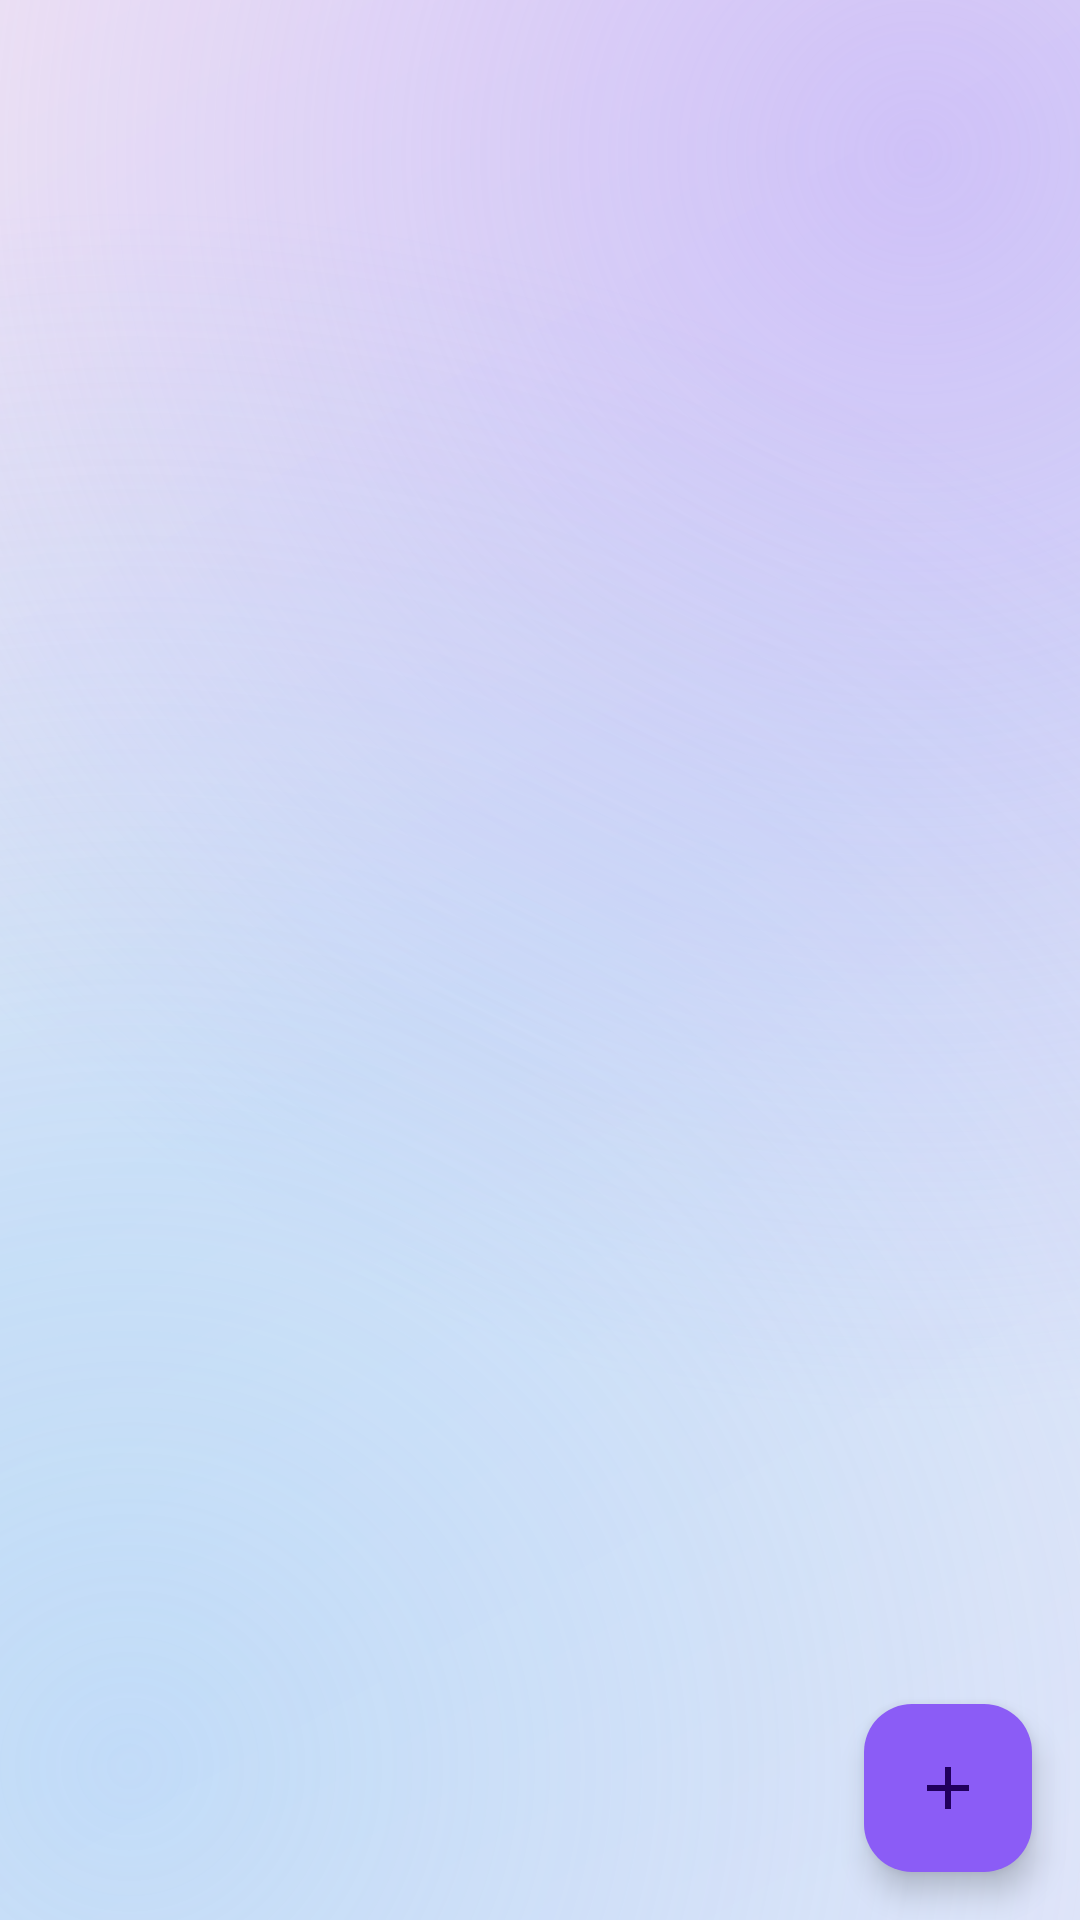

The Android layout XML behind this screen, and the referenced resources:
<!-- AndroidManifest.xml: application theme Theme.HozinNotes -->
<!-- res/layout/activity_vault.xml -->
<?xml version="1.0" encoding="utf-8"?>
<FrameLayout xmlns:android="http://schemas.android.com/apk/res/android"
    xmlns:app="http://schemas.android.com/apk/res-auto"
    android:layout_width="match_parent"
    android:layout_height="match_parent"
>

    <androidx.recyclerview.widget.RecyclerView
        android:id="@+id/recycler"
        android:layout_width="match_parent"
        android:layout_height="match_parent"
        android:clipToPadding="false"
        android:padding="8dp" />

    <TextView
        android:id="@+id/empty_view"
        android:layout_width="wrap_content"
        android:layout_height="wrap_content"
        android:layout_gravity="center"
        android:gravity="center"
        android:text="@string/empty_notes"
        android:textColor="?attr/colorOnSurfaceVariant"
        android:textSize="15sp"
        android:visibility="gone" />

    <com.google.android.material.floatingactionbutton.FloatingActionButton
        android:id="@+id/fab"
        android:layout_width="wrap_content"
        android:layout_height="wrap_content"
        android:layout_gravity="bottom|end"
        android:layout_margin="16dp"
        android:backgroundTint="@color/brand_primary"
        android:contentDescription="@string/vault_new_title"
        app:srcCompat="@drawable/ic_add" />

</FrameLayout>
<!-- resources referenced by this layout -->
<resources>
  <color name="brand_primary">#8B5CF6</color>
  <!-- drawable ic_add (drawable) -->
  <?xml version="1.0" encoding="utf-8"?>
  <vector xmlns:android="http://schemas.android.com/apk/res/android"
      android:width="24dp" android:height="24dp"
      android:viewportWidth="24" android:viewportHeight="24"
      android:tint="?attr/colorControlNormal">
      <path android:fillColor="#FF000000"
          android:pathData="M19,13h-6v6h-2v-6H5v-2h6V5h2v6h6v2z" />
  </vector>
  <string name="empty_notes">Belum ada catatan.\nKetuk + untuk membuat yang pertama.</string>
  <string name="vault_new_title">Catatan privat baru</string>
  <style name="Theme.HozinNotes" parent="Theme.Material3.DayNight.NoActionBar">
          <item name="colorPrimary">@color/brand_primary</item>
          <item name="colorPrimaryContainer">@color/brand_accent</item>
          <item name="colorOnPrimary">@color/white</item>
          <item name="android:windowBackground">@drawable/bg_glass_gradient</item>
          <item name="colorSurface">@color/surface_light</item>
          <item name="materialCardViewStyle">@style/GlassCardView</item>
          <item name="bottomNavigationStyle">@style/GlassBottomNav</item>
      </style>
  <color name="brand_accent">#2DD4BF</color>
  <color name="white">#FFFFFF</color>
  <!-- drawable bg_glass_gradient (drawable) -->
  <?xml version="1.0" encoding="utf-8"?>
  <layer-list xmlns:android="http://schemas.android.com/apk/res/android">
      <item>
          <shape android:shape="rectangle">
              <gradient
                  android:angle="135"
                  android:startColor="@color/glass_bg_l1"
                  android:centerColor="@color/glass_bg_l2"
                  android:endColor="@color/glass_bg_l3" />
          </shape>
      </item>
      <item>
          <shape android:shape="rectangle">
              <gradient
                  android:type="radial"
                  android:gradientRadius="420dp"
                  android:centerX="0.85"
                  android:centerY="0.08"
                  android:startColor="@color/glass_blob_l1"
                  android:endColor="#00B79CFA" />
          </shape>
      </item>
      <item>
          <shape android:shape="rectangle">
              <gradient
                  android:type="radial"
                  android:gradientRadius="520dp"
                  android:centerX="0.12"
                  android:centerY="0.92"
                  android:startColor="@color/glass_blob_l2"
                  android:endColor="#008FCBF8" />
          </shape>
      </item>
  </layer-list>
  <color name="surface_light">#FFFFFF</color>
  <style name="GlassCardView" parent="Widget.Material3.CardView.Elevated">
          <item name="cardBackgroundColor">@color/glass_fill</item>
          <item name="cardElevation">0dp</item>
          <item name="strokeColor">@color/glass_stroke</item>
          <item name="strokeWidth">1dp</item>
      </style>
  <style name="GlassBottomNav" parent="Widget.Material3.BottomNavigationView">
          <item name="android:background">@drawable/glass_nav</item>
          <item name="elevation">0dp</item>
      </style>
  <color name="glass_bg_l1">#EDE9F9</color>
  <color name="glass_bg_l2">#DCE6F7</color>
  <color name="glass_bg_l3">#F3E9F4</color>
  <color name="glass_blob_l1">#80B79CFA</color>
  <color name="glass_blob_l2">#668FCBF8</color>
  <color name="glass_fill">#40FFFFFF</color>
  <color name="glass_stroke">#66FFFFFF</color>
  <!-- drawable glass_nav (drawable) -->
  <?xml version="1.0" encoding="utf-8"?>
  <layer-list xmlns:android="http://schemas.android.com/apk/res/android">
      <item>
          <shape android:shape="rectangle">
              <solid android:color="@color/glass_fill" />
          </shape>
      </item>
      <item
          android:height="1dp"
          android:gravity="top">
          <shape android:shape="rectangle">
              <solid android:color="@color/glass_stroke" />
          </shape>
      </item>
  </layer-list>
</resources>
